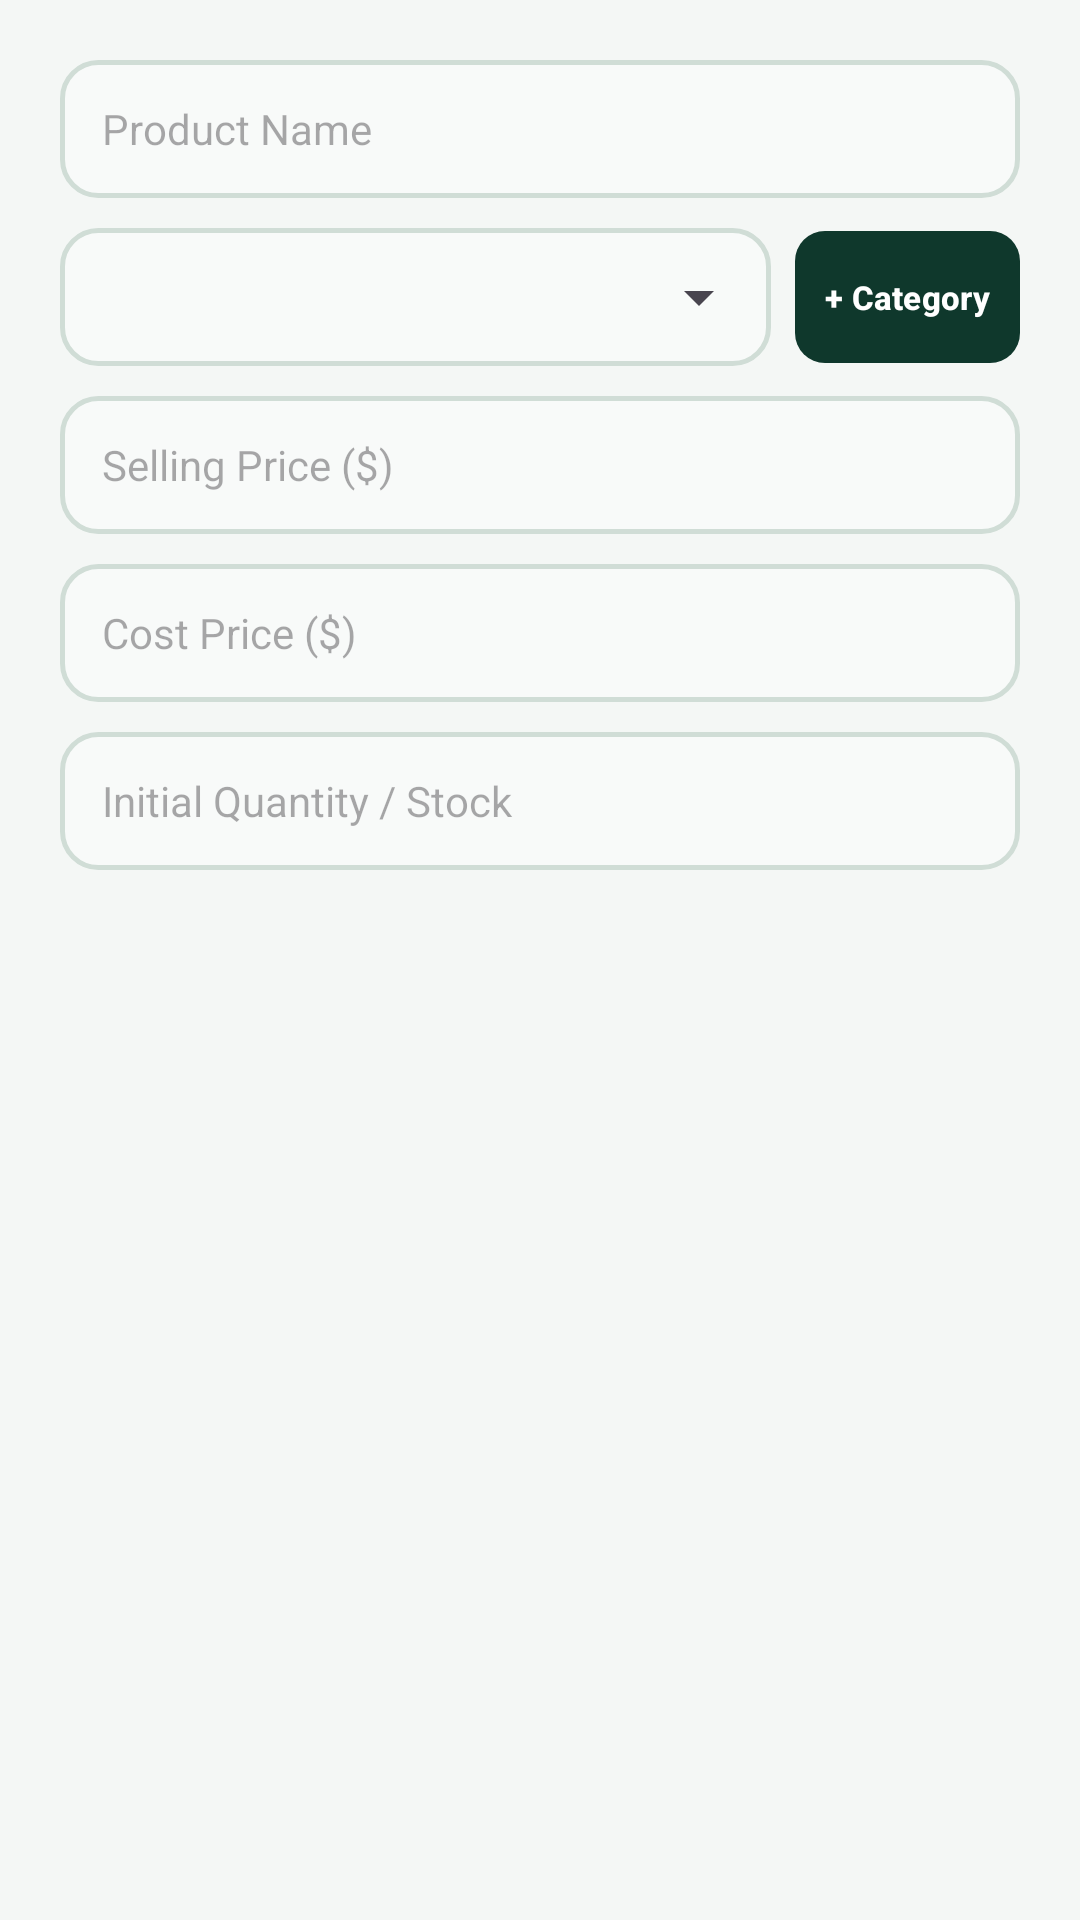

Reconstruct the res/layout file that produces this screen, plus the resources it refers to.
<!-- AndroidManifest.xml: application theme Theme.SmartShopManager -->
<!-- res/layout/dialog_add_product.xml -->
<?xml version="1.0" encoding="utf-8"?>
<LinearLayout xmlns:android="http://schemas.android.com/apk/res/android"
    xmlns:app="http://schemas.android.com/apk/res-auto"
    android:layout_width="match_parent"
    android:layout_height="wrap_content"
    android:orientation="vertical"
    android:padding="20dp">

    <EditText
        android:id="@+id/etDialogProductName"
        android:layout_width="match_parent"
        android:layout_height="46dp"
        android:layout_marginBottom="10dp"
        android:background="@drawable/edit_text_bg"
        android:hint="Product Name"
        android:inputType="text"
        android:paddingHorizontal="14dp"
        android:textColor="@color/text_primary"
        android:textSize="14sp" />

    <LinearLayout
        android:layout_width="match_parent"
        android:layout_height="wrap_content"
        android:gravity="center_vertical"
        android:orientation="horizontal"
        android:layout_marginBottom="10dp">

        <FrameLayout
            android:layout_width="0dp"
            android:layout_height="46dp"
            android:layout_weight="1"
            android:background="@drawable/edit_text_bg">

            <Spinner
                android:id="@+id/spinnerDialogCategory"
                android:layout_width="match_parent"
                android:layout_height="match_parent"
                android:paddingHorizontal="8dp" />
        </FrameLayout>

        <com.google.android.material.button.MaterialButton
            android:id="@+id/btnDialogAddCategory"
            android:layout_width="wrap_content"
            android:layout_height="44dp"
            android:layout_marginStart="8dp"
            android:insetTop="0dp"
            android:insetBottom="0dp"
            android:minHeight="0dp"
            android:minWidth="0dp"
            android:paddingHorizontal="10dp"
            android:text="+ Category"
            android:textSize="11sp"
            android:textStyle="bold"
            app:backgroundTint="@color/primary"
            app:cornerRadius="10dp" />

    </LinearLayout>

    <EditText
        android:id="@+id/etDialogProductPrice"
        android:layout_width="match_parent"
        android:layout_height="46dp"
        android:layout_marginBottom="10dp"
        android:background="@drawable/edit_text_bg"
        android:hint="Selling Price ($)"
        android:inputType="numberDecimal"
        android:paddingHorizontal="14dp"
        android:textColor="@color/text_primary"
        android:textSize="14sp" />

    <EditText
        android:id="@+id/etDialogProductCost"
        android:layout_width="match_parent"
        android:layout_height="46dp"
        android:layout_marginBottom="10dp"
        android:background="@drawable/edit_text_bg"
        android:hint="Cost Price ($)"
        android:inputType="numberDecimal"
        android:paddingHorizontal="14dp"
        android:textColor="@color/text_primary"
        android:textSize="14sp" />

    <EditText
        android:id="@+id/etDialogProductQty"
        android:layout_width="match_parent"
        android:layout_height="46dp"
        android:background="@drawable/edit_text_bg"
        android:hint="Initial Quantity / Stock"
        android:inputType="number"
        android:paddingHorizontal="14dp"
        android:textColor="@color/text_primary"
        android:textSize="14sp" />

</LinearLayout>
<!-- resources referenced by this layout -->
<resources>
  <color name="primary">#0F382C</color>
  <color name="text_primary">#112A20</color>
  <!-- drawable edit_text_bg (drawable) -->
  <?xml version="1.0" encoding="utf-8"?>
  <shape xmlns:android="http://schemas.android.com/apk/res/android"
      android:shape="rectangle">
      <solid android:color="@color/input_background" />
      <stroke android:width="1.5dp" android:color="#D0DDD6" />
      <corners android:radius="12dp" />
  </shape>
  <style name="Theme.SmartShopManager" parent="Theme.Material3.DayNight.NoActionBar">
          <item name="colorPrimary">@color/primary</item>
          <item name="colorPrimaryDark">@color/primary_dark</item>
          <item name="colorSecondary">@color/accent</item>
          <item name="android:windowBackground">@color/background</item>
          <item name="colorSurface">@color/card_background</item>
  
          
          <item name="alertDialogTheme">@style/RoundedAlertDialogTheme</item>
          <item name="materialAlertDialogTheme">@style/RoundedAlertDialogTheme</item>
      </style>
  <color name="input_background">#F8FAF9</color>
  <color name="primary_dark">#08271E</color>
  <color name="accent">#40916C</color>
  <color name="background">#F4F7F5</color>
  <color name="card_background">#FFFFFF</color>
  <style name="RoundedAlertDialogTheme" parent="ThemeOverlay.Material3.MaterialAlertDialog">
          <item name="shapeAppearanceOverlay">@style/ShapeAppearance.App.MediumComponent</item>
          <item name="android:background">@drawable/dialog_bg</item>
      </style>
  <style name="ShapeAppearance.App.MediumComponent" parent="ShapeAppearance.Material3.MediumComponent">
          <item name="cornerSize">20dp</item>
      </style>
</resources>
